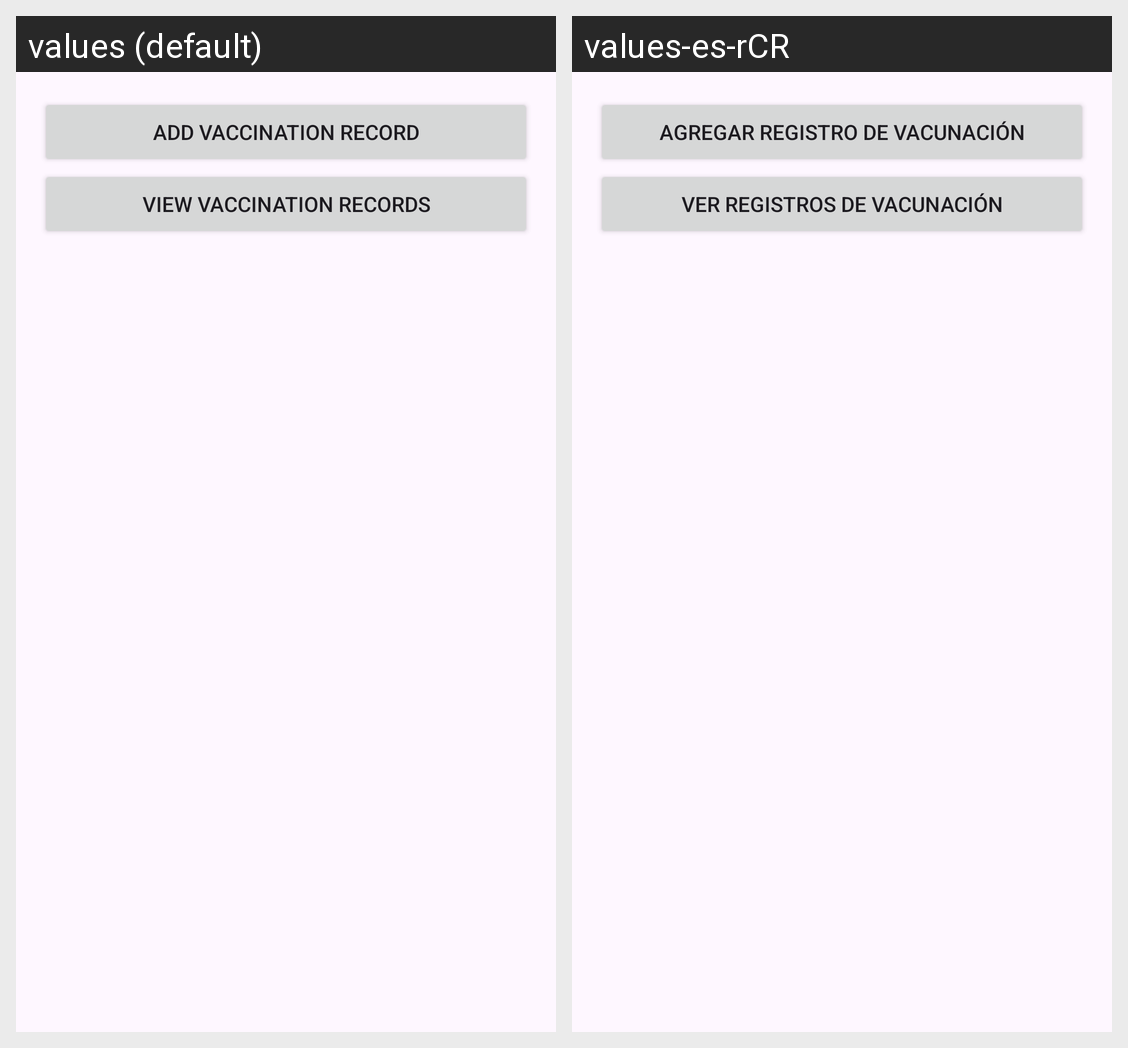

Here is an Android app screen in its default locale and in the app's own translations. Write out the translated-string differences for the strings that appear on this screen.
Android screen res/layout/activity_vac_main.xml rendered under 2 locales, left to right: values (default), values-es-rCR. Device: Nexus 5 (rendered at 1080×1920; each locale shown at half size, 540×960, under a caption strip naming it); theme Theme.ExamenI.
Strings drawn on this screen, with the default value and each locale's value (text and hints the layout hard-codes, and strings that could not be matched under every locale, appear in the picture but are not listed):

vac_add_record_button
  values: Add Vaccination Record
  values-es-rCR: Agregar Registro de Vacunación

vac_view_records_button
  values: View Vaccination Records
  values-es-rCR: Ver Registros de Vacunación
